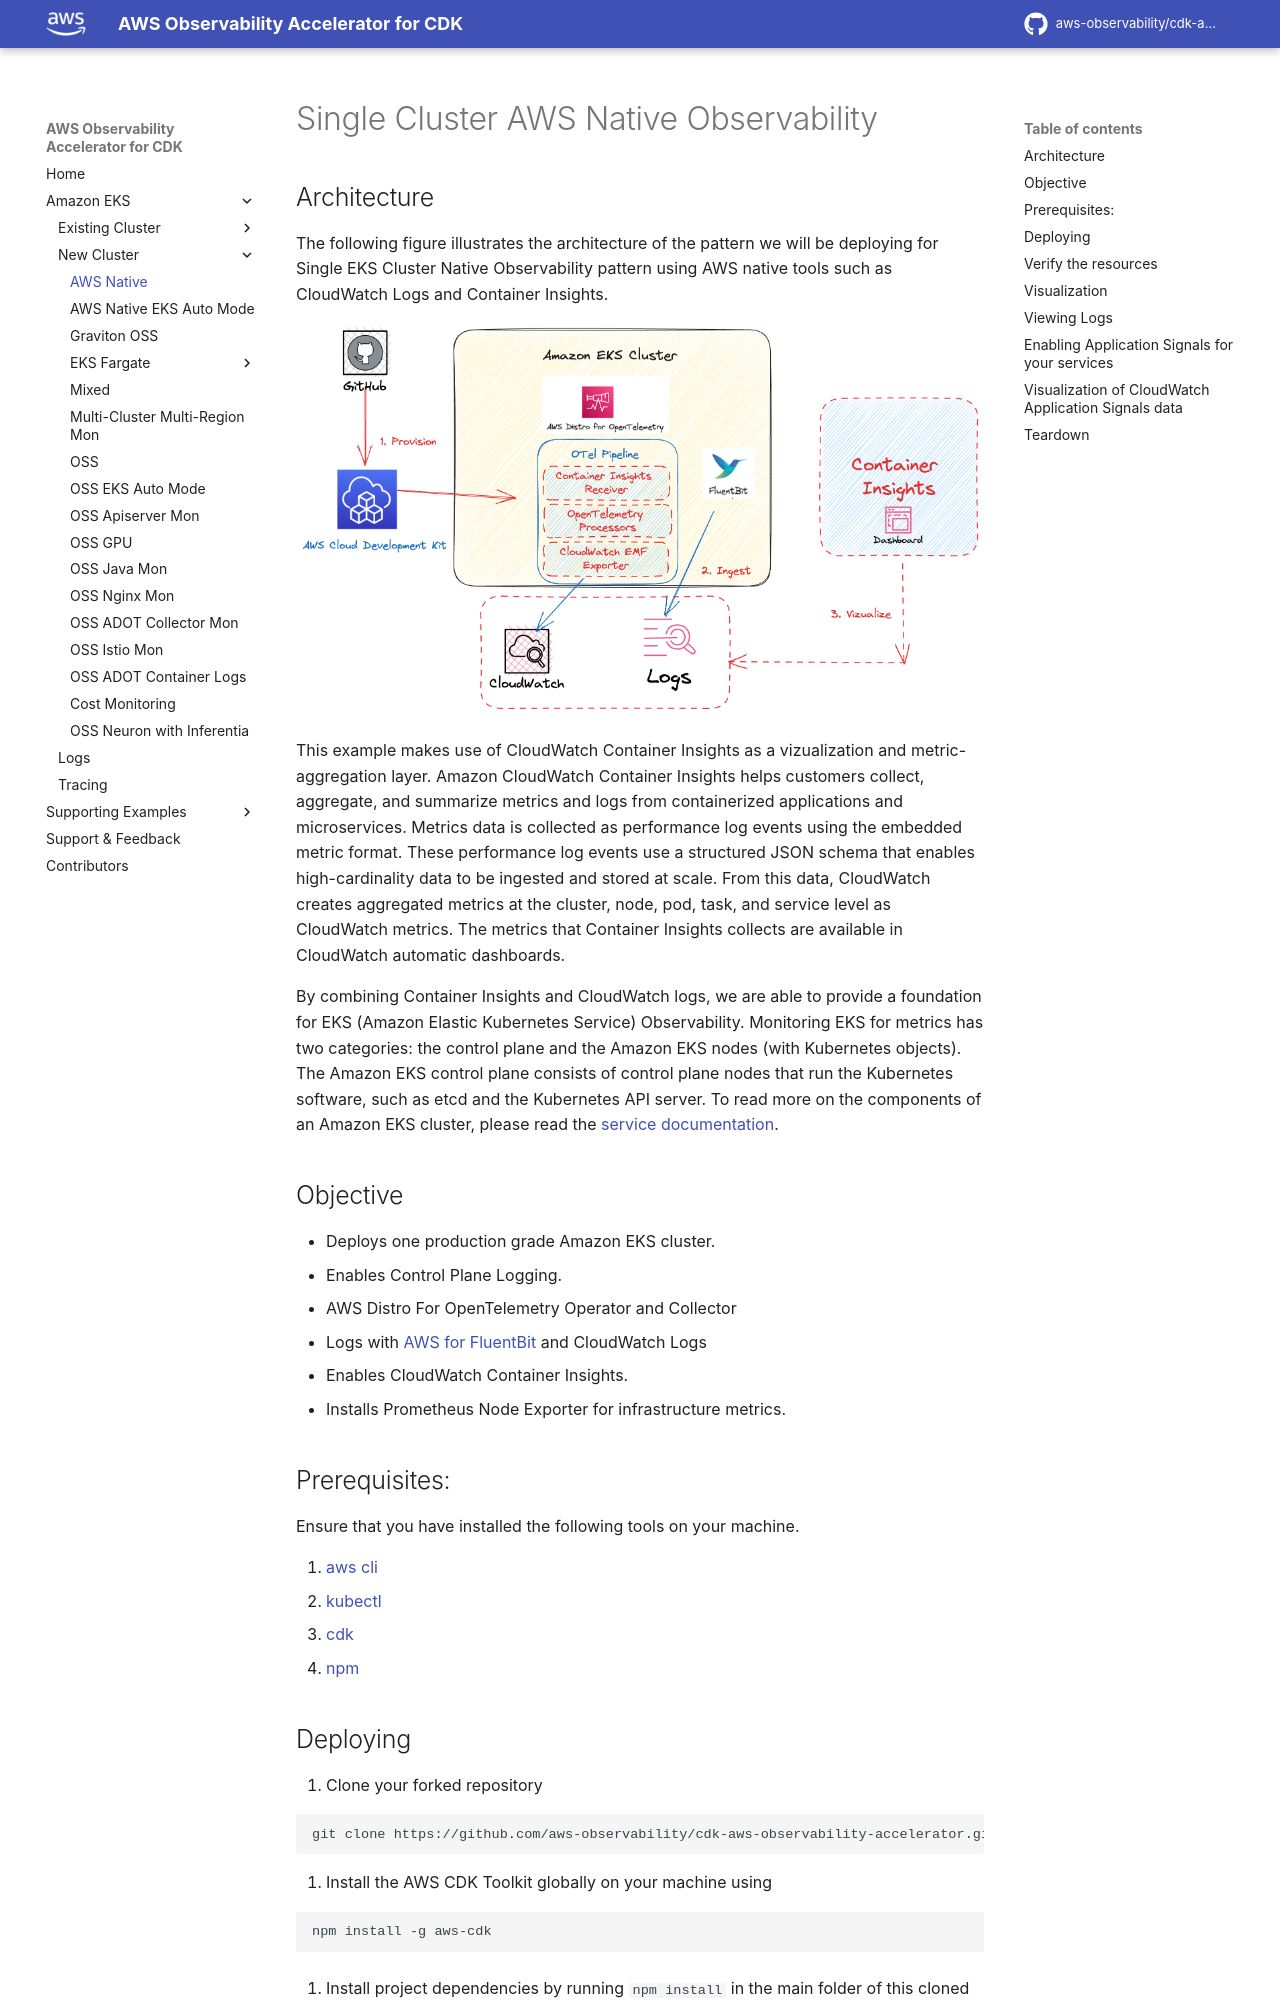

repository: aws-observability/cdk-aws-observability-accelerator · page: patterns/single-new-eks-observability-accelerators/single-new-eks-awsnative-observability/index.html · generator: mkdocs

# Single Cluster AWS Native Observability

## Architecture

The following figure illustrates the architecture of the pattern we will be deploying for Single EKS Cluster Native Observability pattern using AWS native tools such as CloudWatch Logs and Container Insights.

![Architecture](../images/cloud-native-arch.png)

This example makes use of CloudWatch Container Insights as a vizualization and metric-aggregation layer.
Amazon CloudWatch Container Insights helps customers collect, aggregate, and summarize metrics and logs from containerized applications and microservices. Metrics data is collected as performance log events using the embedded metric format. These performance log events use a structured JSON schema that enables high-cardinality data to be ingested and stored at scale. From this data, CloudWatch creates aggregated metrics at the cluster, node, pod, task, and service level as CloudWatch metrics. The metrics that Container Insights collects are available in CloudWatch automatic dashboards.

By combining Container Insights and CloudWatch logs, we are able to provide a foundation for EKS (Amazon Elastic Kubernetes Service) Observability. Monitoring EKS for metrics has two categories:
the control plane and the Amazon EKS nodes (with Kubernetes objects).
The Amazon EKS control plane consists of control plane nodes that run the Kubernetes software,
such as etcd and the Kubernetes API server. To read more on the components of an Amazon EKS cluster,
please read the [service documentation](https://docs.aws.amazon.com/eks/latest/userguide/clusters.html).

## Objective

- Deploys one production grade Amazon EKS cluster.
- Enables Control Plane Logging.
- AWS Distro For OpenTelemetry Operator and Collector
- Logs with [AWS for FluentBit](https://github.com/aws/aws-for-fluent-bit) and CloudWatch Logs
- Enables CloudWatch Container Insights.
- Installs Prometheus Node Exporter for infrastructure metrics.
